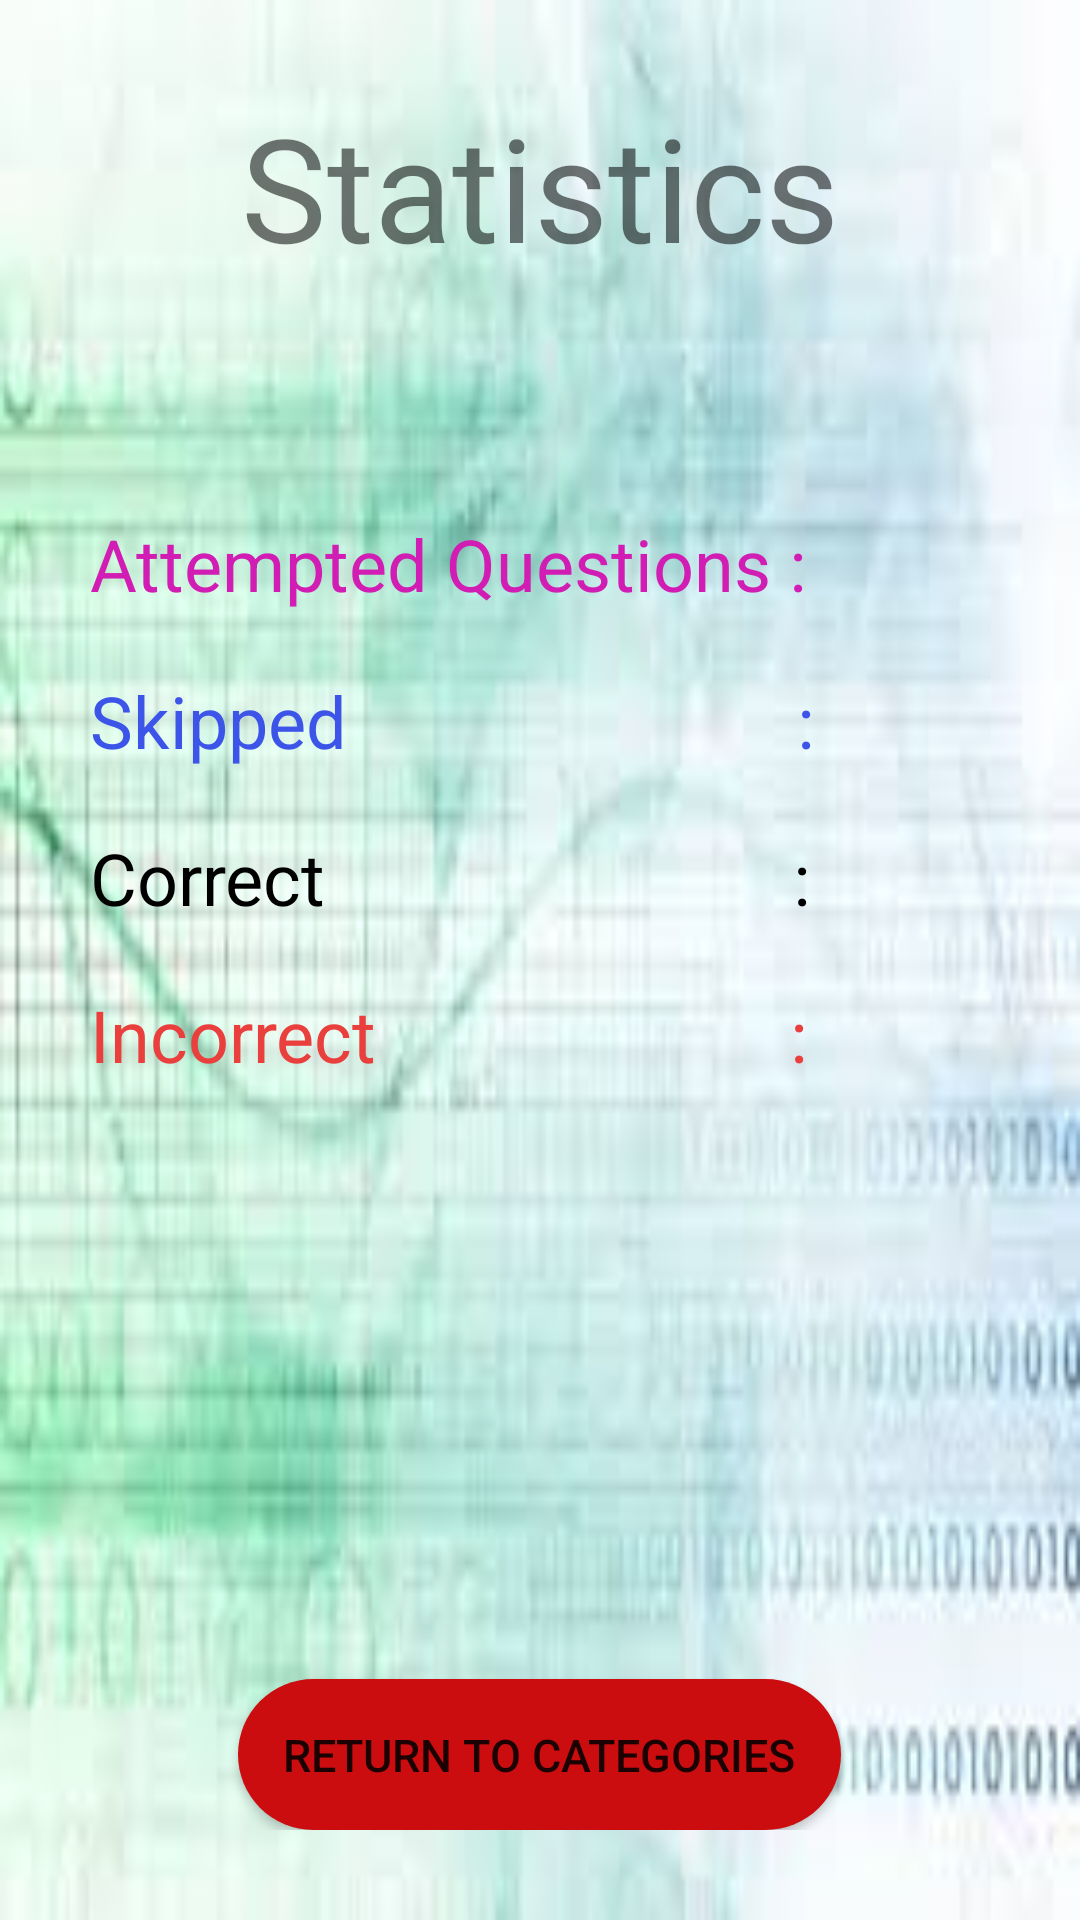

Android layout source for this screen:
<!-- AndroidManifest.xml: application theme AppTheme -->
<!-- res/layout/result_activity.xml -->
<?xml version="1.0" encoding="utf-8"?>
<LinearLayout xmlns:android="http://schemas.android.com/apk/res/android"
    xmlns:tools="http://schemas.android.com/tools"
    android:layout_width="match_parent"
    android:layout_height="match_parent"
    android:orientation="vertical"
    android:padding="30dp"
    android:background="@drawable/statistics">

    <TextView
        android:layout_width="match_parent"
        android:layout_height="wrap_content"
        android:text="Statistics"
        android:textAlignment="center"
        android:textSize="48sp" />

    <TextView
        android:id="@+id/score"
        android:layout_width="match_parent"
        android:layout_height="wrap_content"
        android:layout_marginTop="10dp"
        android:textAlignment="center"
        android:textColor="#1b475c"
        android:textSize="28sp" />
<LinearLayout
    android:layout_width="match_parent"
    android:layout_height="match_parent"
    android:orientation="vertical">
    <LinearLayout
        android:layout_width="match_parent"
        android:layout_height="wrap_content"
        android:layout_marginTop="30dp">

        <TextView
            android:layout_width="wrap_content"
            android:layout_height="wrap_content"
            android:text="Attempted Questions :"
            android:textColor="#d11db3"
            android:textSize="24sp" />

        <TextView
            android:id="@+id/attempted"
            android:layout_width="wrap_content"
            android:layout_height="wrap_content"
            android:textColor="#d11db3"
            android:textSize="24sp" />
    </LinearLayout>

    <LinearLayout
        android:layout_width="match_parent"
        android:layout_height="wrap_content"
        android:layout_marginTop="20dp">

        <TextView
            android:layout_width="wrap_content"
            android:layout_height="wrap_content"
            android:text="Skipped                         :"
            android:textColor="#3d54e9"
            android:textSize="24sp" />

        <TextView
            android:id="@+id/skipped"
            android:layout_width="wrap_content"
            android:layout_height="wrap_content"
            android:textColor="#3d54e9"
            android:textSize="24sp" />
    </LinearLayout>

    <LinearLayout
        android:layout_width="match_parent"
        android:layout_height="wrap_content"
        android:layout_marginTop="20dp">

        <TextView
            android:layout_width="wrap_content"
            android:layout_height="wrap_content"
            android:text="Correct                          :"
            android:textColor="#000000"
            android:textSize="24sp" />

        <TextView
            android:id="@+id/correct"
            android:layout_width="wrap_content"
            android:layout_height="wrap_content"
            android:textColor="#000000"
            android:textSize="24sp" />
    </LinearLayout>

    <LinearLayout
        android:layout_width="match_parent"
        android:layout_height="wrap_content"
        android:layout_marginTop="20dp">

        <TextView
            android:layout_width="wrap_content"
            android:layout_height="wrap_content"
            android:text="Incorrect                       :"
            android:textColor="#e9403d"
            android:textSize="24sp" />

        <TextView
            android:id="@+id/incorrect"
            android:layout_width="wrap_content"
            android:layout_height="wrap_content"
            android:textColor="#e9403d"
            android:textSize="24sp" />
    </LinearLayout>

<RelativeLayout
    android:layout_width="match_parent"
    android:layout_height="match_parent">
    <Button
        android:layout_alignParentBottom="true"
        android:layout_centerInParent="true"
        android:layout_marginTop="40dp"
        android:padding="15dp"
        android:id="@+id/returntocategories"
        android:layout_width="wrap_content"
        android:layout_height="wrap_content"
        android:text="Return to Categories"
        android:background="@drawable/custom_button"
        android:textSize="15sp" />
</RelativeLayout>
</LinearLayout>
</LinearLayout>
<!-- resources referenced by this layout -->
<resources>
  <!-- drawable custom_button (drawable) -->
  <?xml version="1.0" encoding="utf-8"?>
  <selector xmlns:android="http://schemas.android.com/apk/res/android">
  
      <item
          android:state_pressed="false">
     <shape
         android:shape="rectangle">
          <corners
              android:bottomLeftRadius="70dp"
              android:radius="70dp"
              android:topRightRadius="70dp"
              android:topLeftRadius="70dp"
              android:bottomRightRadius="70dp"/>
        <size
             android:height="30dp"/>
         <solid
             android:color="#cc0d10"/>
     </shape>
      </item>
      <item>
          <shape
              android:shape="rectangle">
              <corners
                  android:bottomLeftRadius="70dp"
                  android:radius="70dp"
                  android:topRightRadius="70dp"
                  android:topLeftRadius="70dp"
                  android:bottomRightRadius="70dp"/>
              <size
                  android:height="30dp"/>
              <solid
                  android:color="#cc0d10"/>
          </shape>
      </item>
  </selector>
  <!-- drawable statistics: jpg bitmap (drawable, 5755 bytes) -->
  <style name="AppTheme" parent="Theme.AppCompat.Light.NoActionBar">
          
          <item name="colorPrimary">@color/colorPrimary</item>
          <item name="colorPrimaryDark">@color/colorPrimaryDark</item>
          <item name="colorAccent">@color/colorAccent</item>
      </style>
  <color name="colorPrimary">#3F51B5</color>
  <color name="colorPrimaryDark">#303F9F</color>
  <color name="colorAccent">#FF4081</color>
</resources>
